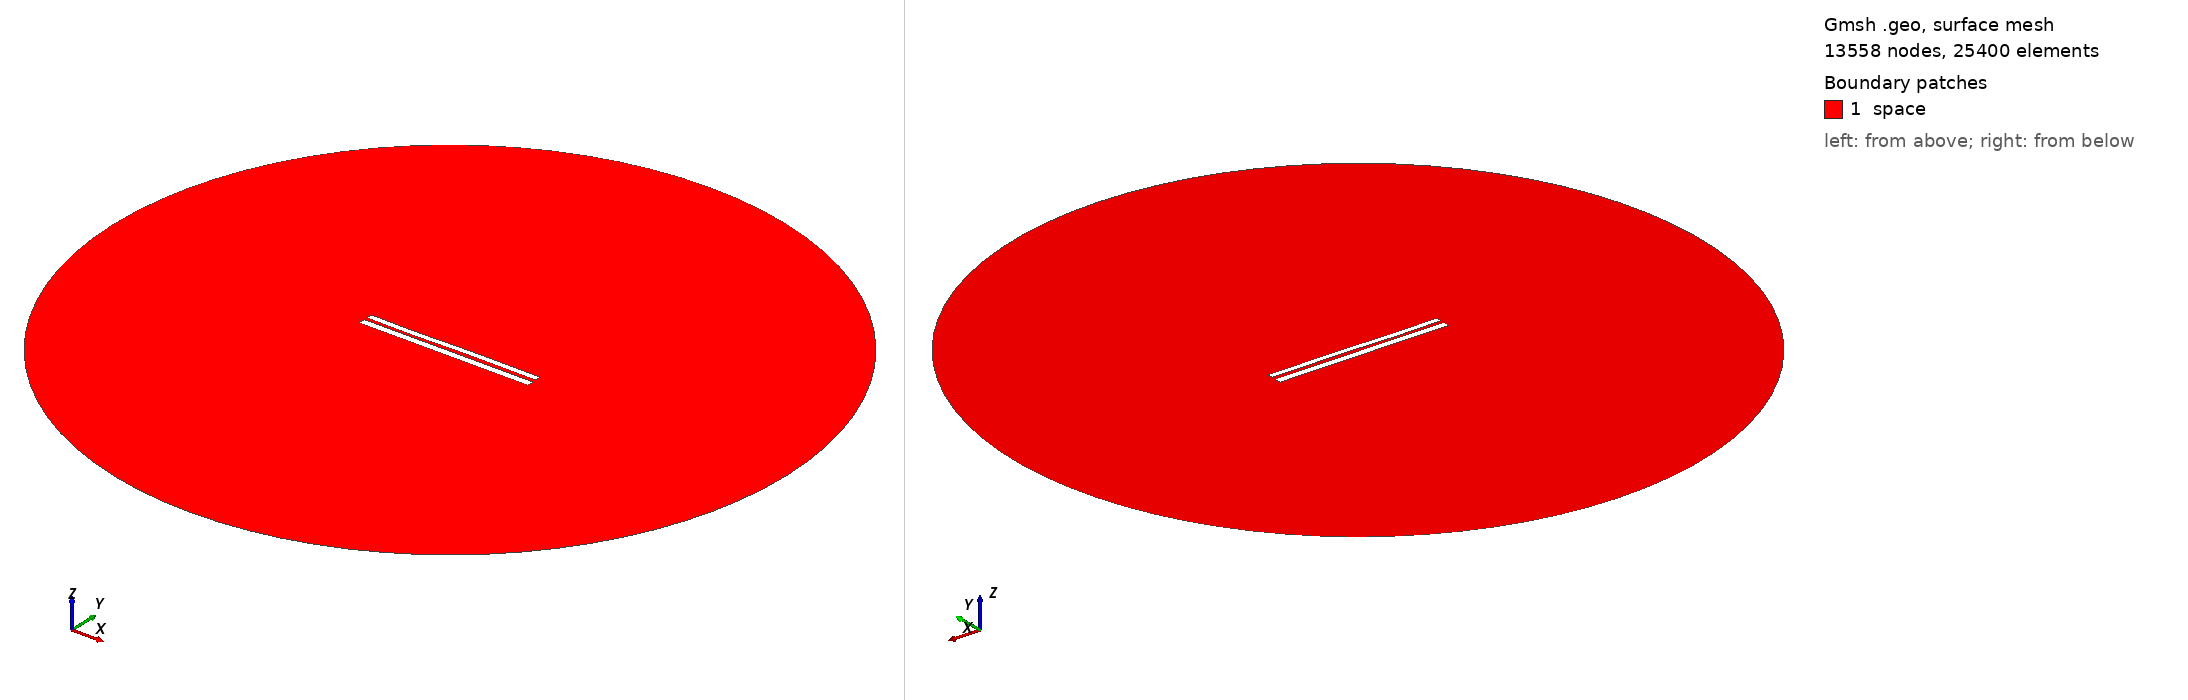

Gmsh geometry script, surface-meshed: 13558 nodes, 25400 surface elements. Boundary patches (legend numbers): 1 space. Left view from above one corner, right view from below the opposite corner. Legend entries are the model's physical surfaces. The drawing asked Gmsh for element sizes between 1% and 20% of the model's largest extent; the script's own settings can give other sizes.

=== 7427.geo (drawn) ===
//---------------------------------------
// Geometry kernel
//---------------------------------------

SetFactory("OpenCASCADE");



//---------------------------------------
// Parameters of the geometry
//---------------------------------------

// Overetch of the upper plate
overetch = 0.25;

// Distance between the plates
distance = 1.75;

// Discretization over the x axis (for the deformation)
nx = 50; 

// Length of the plate
L = 100 - overetch; 

// Number of modes
n = 4; 

// 1st mode coefficient
coeff(1) = 0.15;
beta(1) = 0.596864 * 3.1415926535 / L;

// 2nd mode coefficient
coeff(2) = 0.0;
beta(2) = 1.49418 * 3.1415926535 / L;

// 3rd mode coefficient
coeff(3) = -0.15;
beta(3) = 2.50025 * 3.1415926535 / L;

// 4th mode coefficient
coeff(4) = -0.075;
beta(4) = 3.49999 * 3.1415926535 / L;



//---------------------------------------
// Upper plate (deformed rectangle)
//---------------------------------------

// Coordiantes of the upper plate
xmin = -50;
xmax = 50 - overetch;

// Height of the upper plate
yheight = 4 - 2 * overetch;

// Indexes of the points
UpperID[] = {};
LowerID[] = {};
LeftID[] = {};
RightID[] = {};

// Point index
p = 1;

// Horizontal edges
For i In {1:nx}
    x = xmin + (i-1)*(xmax - xmin)/(nx-1);

    y_bottom = distance / 2 + overetch;
    For j In {1:n}
        C = (Cosh(beta(j)*L) + Cos(beta(j)*L)) / (Sinh(beta(j)*L) + Sin(beta(j)*L));
        y_bottom  = y_bottom + coeff(j) * (Cosh(beta(j)*(x+50)) - Cos(beta(j)*(x+50)) - C * (Sinh(beta(j)*(x+50)) - Sin(beta(j)*(x+50))));
    EndFor

    y_top = y_bottom + yheight;

    Point(p) = {x, y_top, 0, 1.0};
    UpperID[i] = p;
    p = p + 1;

    Point(p) = {x, y_bottom, 0, 1.0};
    LowerID[i] = p;
    p = p + 1;
EndFor

// Create point lists
UpperPts[] = {}; LowerPts[] = {};
For i In {1:nx}
  UpperPts[] += {UpperID[i]};
  LowerPts[] += {LowerID[i]};
EndFor

// Build splines
Spline(1) = {UpperPts[]};
Spline(2) = {LowerPts[]};
Line(3) = {LowerPts[nx-1], UpperPts[nx-1]};
Line(4) = {LowerPts[0], UpperPts[0]};

// Build the plane surface
Curve Loop(1) = {2, 3, -1, -4};
Plane Surface(1) = {1};



//---------------------------------------
// Lower plate (rectangle)
//---------------------------------------

// Vertices
Point(1001) = {-50, -1, 0, 1.0};
Point(1002) = { 50, -1, 0, 1.0};
Point(1003) = { 50,  -5, 0, 1.0};
Point(1004) = {-50,  -5, 0, 1.0};

// Edges
Line(5) = {1001, 1002};
Line(6) = {1002, 1003};
Line(7) = {1003, 1004};
Line(8) = {1004, 1001};

// Plane surface
Line Loop(2) = {5, 6, 7, 8};
Plane Surface(2) = {2}; 



//---------------------------------------
// Outer (fictious) boundary
//---------------------------------------

// Points
Point(1005) = {0, 0, 0};       // Center
Point(1006) = {200, 0, 0};     // Start point
Point(1007) = {0, 200, 0};     // 90 degrees
Point(1008) = {-200, 0, 0};    // 180 degrees
Point(1009) = {0, -200, 0};    // 270 degrees

// Circle arcs (each needs start, center, end)
Circle(9) = {1006, 1005, 1007};
Circle(10) = {1007, 1005, 1008};
Circle(11) = {1008, 1005, 1009};
Circle(12) = {1009, 1005, 1006};

// Plane surface for the entire domain
Curve Loop(3) = {9, 10, 11, 12};
Surface(3) = {3};

// Subtract the plates from the whole domain to obtain the actual domain where we want to solve the equations
BooleanDifference{ Surface{3}; Delete; }{ Surface{1}; Surface{2}; Delete; }




//---------------------------------------
// Transfinite Lines/Curves
//---------------------------------------

// Set the number of points on the boundaries
r = 7;

// Plates
Transfinite Curve {1, 2} = 50*r Using Progression 1;
Transfinite Curve {3, 4} = 2*r Using Progression 1;
Transfinite Line {5, 7} = 50*r Using Progression 1;
Transfinite Line {6, 8} = 2*r Using Progression 1;

// Outer boundary
Transfinite Line {9, 10, 11, 12} = 20 Using Progression 1;



//---------------------------------------
// Physical groups
//---------------------------------------                

// Physical curves (boundaries)
Physical Line("force_segment", 10) = {2};
Physical Line("upper_plate", 11) = {1, 3, 4};
Physical Line("lower_plate", 12) = {5, 6, 7, 8};
Physical Line("boundary", 20) = {9, 10, 11, 12};

// Physical Surfaces
Physical Surface("space", 30) = {3};



//---------------------------------------
// 6. Generate the Mesh
//---------------------------------------

// 2D mesh generation
Mesh 2;
